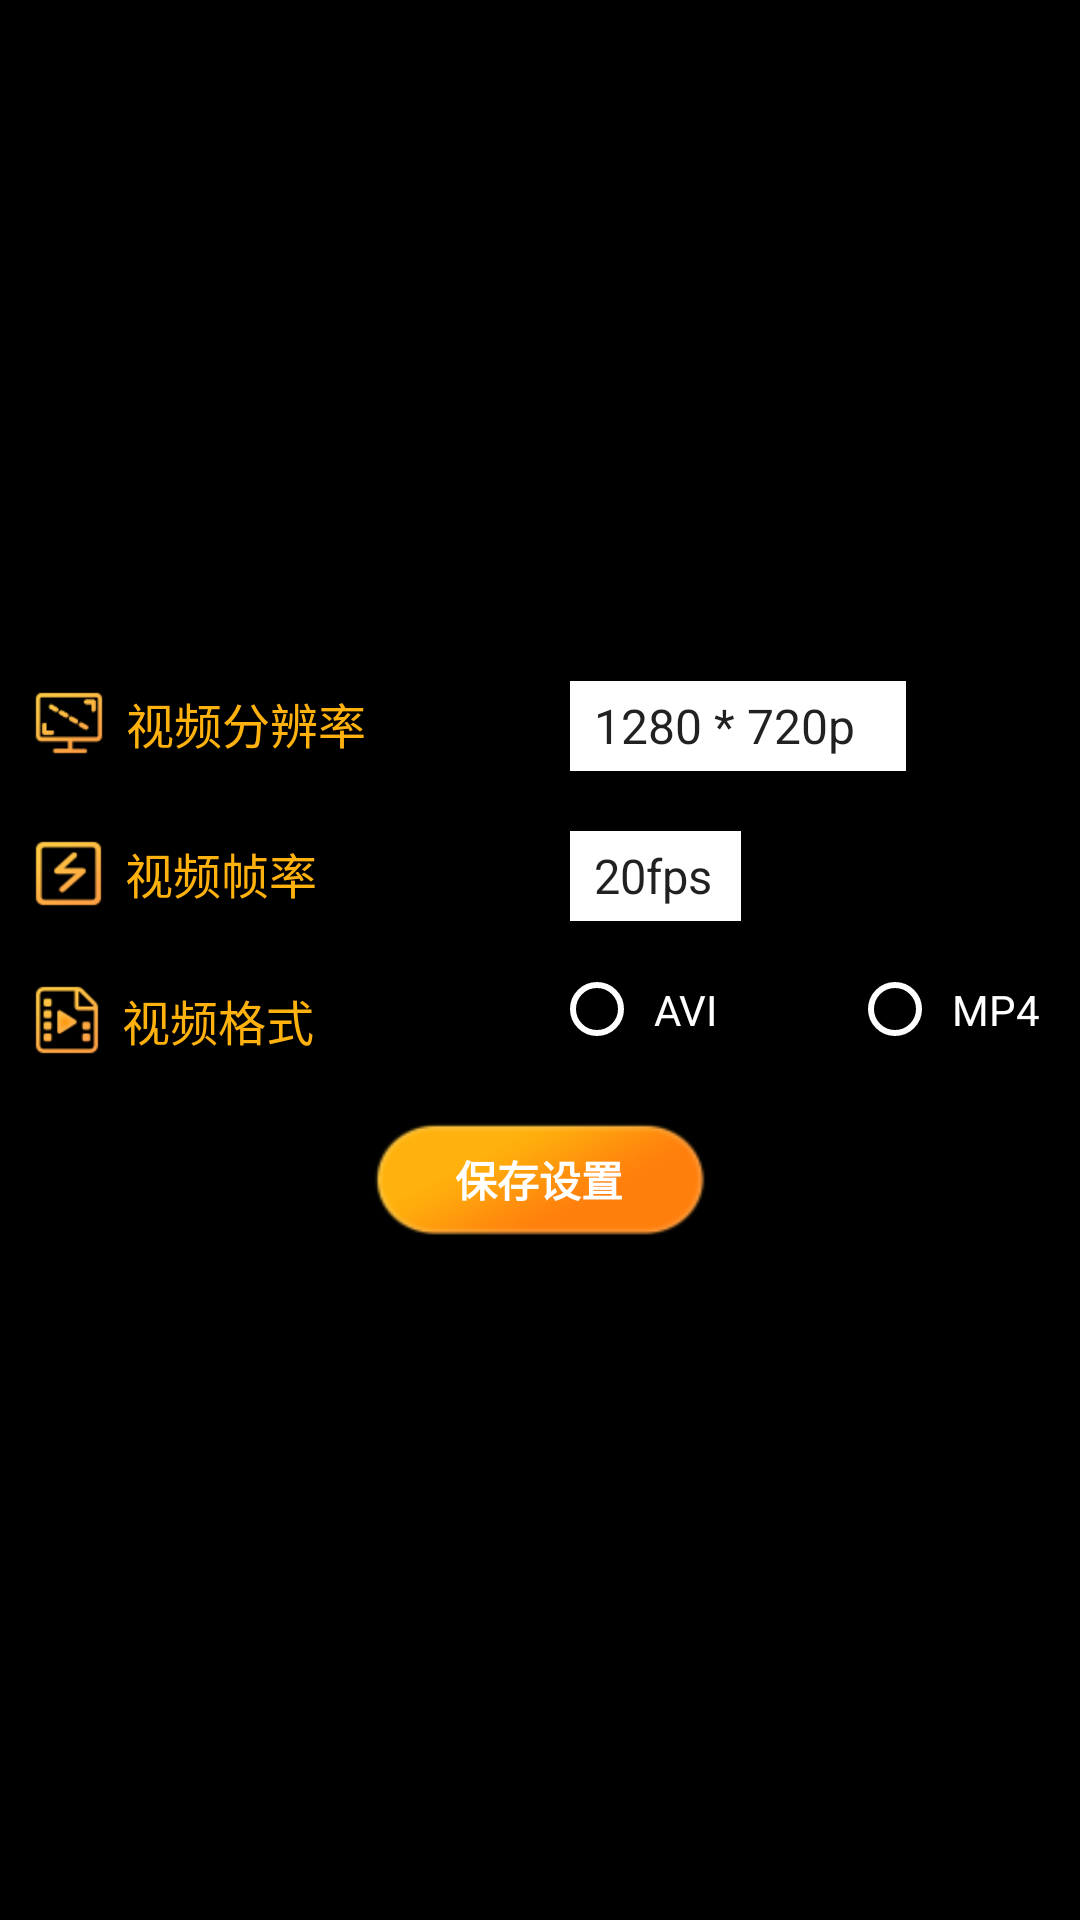

Produce the Android XML layout that renders to this screen, including the resource entries it uses.
<!-- AndroidManifest.xml: application theme Theme.AppCompat.Light.NoActionBar -->
<!-- res/layout/fra_cs_set.xml -->
<?xml version="1.0" encoding="utf-8"?>
<RelativeLayout xmlns:android="http://schemas.android.com/apk/res/android"
    android:id="@+id/basicSettingContainer"
    android:layout_width="match_parent"
    android:layout_height="match_parent"
    android:layout_gravity="center"
    android:background="@color/background"
    android:gravity="center"
    android:orientation="vertical">



    <LinearLayout

        android:layout_width="wrap_content"
        android:layout_height="match_parent"
        android:gravity="center"
        android:orientation="vertical">
        <LinearLayout

            android:layout_width="340dp"
            android:layout_height="wrap_content">
            <TextView
                android:gravity="center_vertical"
                android:drawablePadding="6dp"
                android:drawableLeft="@mipmap/tag1"
                android:textColor="@color/btn_press"
                android:textSize="16sp"
                android:layout_width="130dp"
                android:layout_height="wrap_content"
                android:text="视频分辨率"
                />
            <Spinner
                android:id="@+id/sp1"
                android:entries="@array/array_fbl"
                android:background="@color/white"
                android:layout_marginLeft="50dp"
                android:layout_width="wrap_content"
                android:layout_height="30dp"/>
        </LinearLayout>
        <LinearLayout
            android:visibility="gone"
            android:layout_marginTop="20dp"
            android:layout_width="wrap_content"
            android:layout_height="wrap_content">
            <TextView

                android:layout_width="130dp"
                android:textColor="@color/btn_press"
                android:textSize="16sp"

                android:layout_height="wrap_content"
                android:text="录制格式"
                />
            <Spinner
                android:id="@+id/sp3"
                android:entries="@array/array_bm"
                android:background="@color/white"
                android:layout_marginLeft="20dp"
                android:layout_width="300dp"
                android:layout_height="30dp"/>
        </LinearLayout>
        <LinearLayout
            android:layout_marginTop="20dp"
            android:layout_width="340dp"
            android:layout_height="wrap_content">
            <TextView
                android:gravity="center_vertical"
                android:drawablePadding="6dp"
                android:drawableLeft="@mipmap/tag2"
                android:layout_width="130dp"
                android:textColor="@color/btn_press"
                android:textSize="16sp"

                android:layout_height="wrap_content"
                android:text="视频帧率"
                />
            <Spinner
                android:id="@+id/sps2"
                android:entries="@array/array_szl"
                android:background="@color/white"
                android:layout_marginLeft="50dp"
                android:layout_width="wrap_content"
                android:layout_height="30dp"/>
        </LinearLayout>
        <LinearLayout

            android:layout_marginTop="20dp"
            android:layout_width="340dp"
            android:layout_height="wrap_content">
            <TextView
                android:gravity="center_vertical"
                android:drawablePadding="6dp"
                android:drawableLeft="@mipmap/tag3"
                android:layout_width="130dp"
                android:textColor="@color/btn_press"
                android:textSize="16sp"

                android:layout_height="wrap_content"
                android:text="视频格式"
                />
            <RadioGroup
                android:layout_marginLeft="50dp"
                android:id="@+id/rg"
                android:layout_width="300dp"
                android:layout_height="wrap_content"
                android:layout_gravity="right"
                android:checkedButton="@+id/repeater"
                android:orientation="horizontal">

                <RadioButton
                    android:paddingLeft="10dp"
                    android:id="@+id/rb1"
                    style="@style/small_textSet"
                    android:layout_width="wrap_content"
                    android:layout_height="wrap_content"
                    android:layout_marginRight="10dp"
                    android:button="@drawable/radiobutton_bg_color"
                    android:text="AVI" />

                <RadioButton
                    android:paddingLeft="10dp"
                    android:layout_marginLeft="40dp"
                    android:id="@+id/rb2"
                    style="@style/small_textSet"
                    android:layout_width="wrap_content"
                    android:layout_height="wrap_content"
                    android:button="@drawable/radiobutton_bg_color"
                    android:text="MP4" />
            </RadioGroup>

        </LinearLayout>
         <TextView

             android:id="@+id/save_tv"
             android:layout_marginTop="20dp"
             android:layout_width="113dp"
             android:layout_gravity="center"
             android:layout_height="40dp"
             android:background="@mipmap/btnss2"
             android:textColor="#fff"
             android:textStyle="bold"
             android:text="保存设置"
             android:gravity="center"
             />
    </LinearLayout>
</RelativeLayout>
<!-- resources referenced by this layout -->
<resources>
  <array name="array_bm">
          <item>h.264</item>
          <item>h.265</item>
      </array>
  <array name="array_fbl">
  
          <item>1280 * 720p</item>
          <item>1280 * 960</item>
          <item>1920 * 1080p</item>
          <item>2048 * 1536</item>
      </array>
  <array name="array_szl">
          <item>20fps</item>
          <item>22fps</item>
          <item>25fps</item>
      </array>
  <color name="background">#000000</color>
  <color name="btn_press">#FFB20D</color>
  <color name="white">#ffffff</color>
  <!-- drawable radiobutton_bg_color (drawable) -->
  <?xml version="1.0" encoding="utf-8"?>
  <selector xmlns:android="http://schemas.android.com/apk/res/android">
      <item android:state_checked="false" android:drawable="@drawable/radio_uncheck"/>
      <item android:state_checked="true" android:drawable="@drawable/radio_check"/>
  </selector>
  <!-- mipmap btnss2: png bitmap (mipmap-xxhdpi, 3218 bytes) -->
  <!-- mipmap tag1: png bitmap (mipmap-xhdpi, 1598 bytes) -->
  <!-- mipmap tag2: png bitmap (mipmap-xhdpi, 1616 bytes) -->
  <!-- mipmap tag3: png bitmap (mipmap-xhdpi, 2222 bytes) -->
  <style name="small_textSet">
          <item name="android:textSize">@dimen/preview_textsize</item>
          <item name="android:textColor">@color/colorText</item>
      </style>
  <!-- drawable radio_uncheck (drawable) -->
  <?xml version="1.0" encoding="utf-8"?>
  <selector xmlns:android="http://schemas.android.com/apk/res/android">
      <item>
          <shape android:shape="oval">
              <size android:height="18dp" android:width="18dp"/>
              <stroke android:width="2dp" android:color="@color/colorText"/>
          </shape>
      </item>
  </selector>
  <!-- drawable radio_check (drawable) -->
  <?xml version="1.0" encoding="utf-8"?>
  <layer-list xmlns:android="http://schemas.android.com/apk/res/android">
      <item>
          <shape android:shape="oval">
              <size android:height="18dp" android:width="18dp"/>
              <stroke android:width="2dp" android:color="@color/btn_press"/>
          </shape>
      </item>
      <item android:left="4dp" android:top="4dp" android:right="4dp" android:bottom="4dp">
          <shape android:shape="oval">
              <size android:height="10dp" android:width="10dp"/>
              <solid android:color="@color/btn_press"/>
          </shape>
      </item>
  </layer-list>
  <dimen name="preview_textsize">14sp</dimen>
  <color name="colorText">#fff</color>
</resources>
